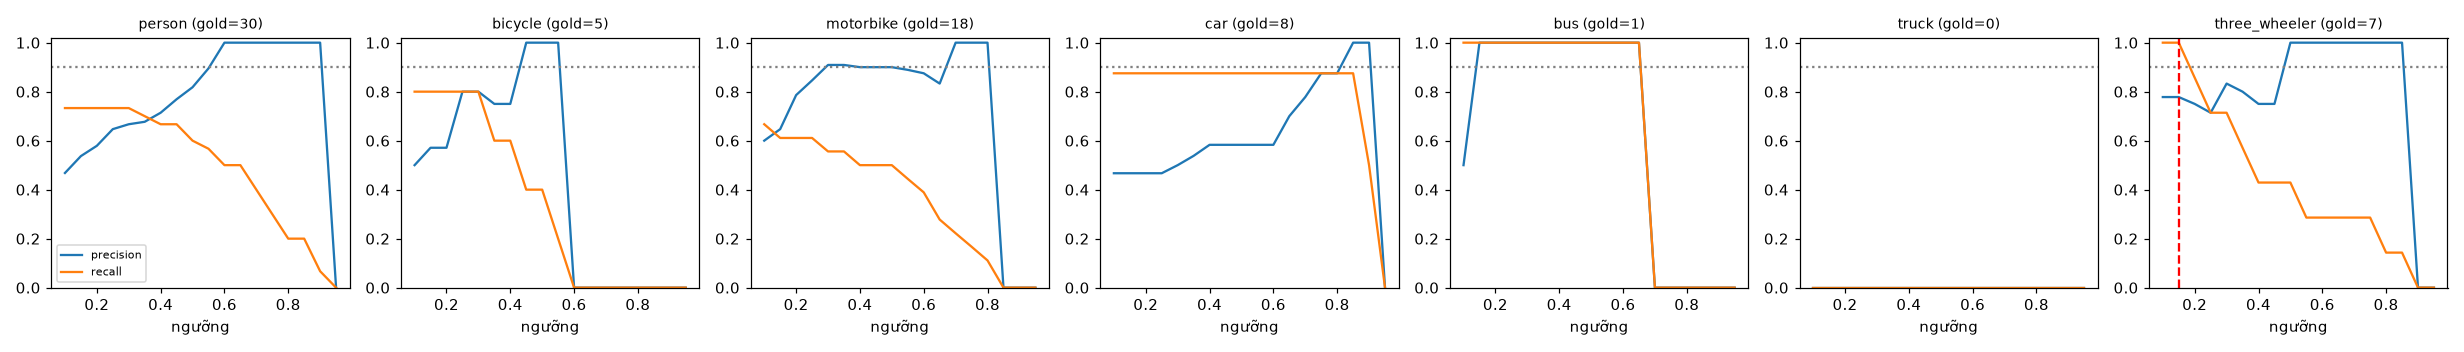

The table this chart was drawn from, first rows:
class, thr, tp, fp, fn, precision, recall, f1, n_gold
person, 0.1, 22, 25, 8, 0.468, 0.733, 0.571, 30
person, 0.15, 22, 19, 8, 0.537, 0.733, 0.62, 30
person, 0.2, 22, 16, 8, 0.579, 0.733, 0.647, 30
person, 0.25, 22, 12, 8, 0.647, 0.733, 0.688, 30
person, 0.3, 22, 11, 8, 0.667, 0.733, 0.698, 30
person, 0.35, 21, 10, 9, 0.677, 0.7, 0.689, 30
person, 0.4, 20, 8, 10, 0.714, 0.667, 0.69, 30
person, 0.45, 20, 6, 10, 0.769, 0.667, 0.714, 30
person, 0.5, 18, 4, 12, 0.818, 0.6, 0.692, 30
person, 0.55, 17, 2, 13, 0.895, 0.567, 0.694, 30
person, 0.6, 15, 0, 15, 1.0, 0.5, 0.667, 30
person, 0.65, 15, 0, 15, 1.0, 0.5, 0.667, 30
person, 0.7, 12, 0, 18, 1.0, 0.4, 0.571, 30
person, 0.75, 9, 0, 21, 1.0, 0.3, 0.462, 30
person, 0.8, 6, 0, 24, 1.0, 0.2, 0.333, 30
person, 0.85, 6, 0, 24, 1.0, 0.2, 0.333, 30
person, 0.9, 2, 0, 28, 1.0, 0.067, 0.125, 30
person, 0.95, 0, 0, 30, 0.0, 0.0, 0.0, 30
bicycle, 0.1, 4, 4, 1, 0.5, 0.8, 0.615, 5
bicycle, 0.15, 4, 3, 1, 0.571, 0.8, 0.667, 5
bicycle, 0.2, 4, 3, 1, 0.571, 0.8, 0.667, 5
bicycle, 0.25, 4, 1, 1, 0.8, 0.8, 0.8, 5
bicycle, 0.3, 4, 1, 1, 0.8, 0.8, 0.8, 5
bicycle, 0.35, 3, 1, 2, 0.75, 0.6, 0.667, 5
bicycle, 0.4, 3, 1, 2, 0.75, 0.6, 0.667, 5
bicycle, 0.45, 2, 0, 3, 1.0, 0.4, 0.571, 5
bicycle, 0.5, 2, 0, 3, 1.0, 0.4, 0.571, 5
bicycle, 0.55, 1, 0, 4, 1.0, 0.2, 0.333, 5
bicycle, 0.6, 0, 0, 5, 0.0, 0.0, 0.0, 5
bicycle, 0.65, 0, 0, 5, 0.0, 0.0, 0.0, 5
bicycle, 0.7, 0, 0, 5, 0.0, 0.0, 0.0, 5
bicycle, 0.75, 0, 0, 5, 0.0, 0.0, 0.0, 5
bicycle, 0.8, 0, 0, 5, 0.0, 0.0, 0.0, 5
bicycle, 0.85, 0, 0, 5, 0.0, 0.0, 0.0, 5
bicycle, 0.9, 0, 0, 5, 0.0, 0.0, 0.0, 5
bicycle, 0.95, 0, 0, 5, 0.0, 0.0, 0.0, 5
motorbike, 0.1, 12, 8, 6, 0.6, 0.667, 0.632, 18
motorbike, 0.15, 11, 6, 7, 0.647, 0.611, 0.629, 18
motorbike, 0.2, 11, 3, 7, 0.786, 0.611, 0.688, 18
motorbike, 0.25, 11, 2, 7, 0.846, 0.611, 0.71, 18
motorbike, 0.3, 10, 1, 8, 0.909, 0.556, 0.69, 18
motorbike, 0.35, 10, 1, 8, 0.909, 0.556, 0.69, 18
motorbike, 0.4, 9, 1, 9, 0.9, 0.5, 0.643, 18
motorbike, 0.45, 9, 1, 9, 0.9, 0.5, 0.643, 18
motorbike, 0.5, 9, 1, 9, 0.9, 0.5, 0.643, 18
motorbike, 0.55, 8, 1, 10, 0.889, 0.444, 0.593, 18
motorbike, 0.6, 7, 1, 11, 0.875, 0.389, 0.538, 18
motorbike, 0.65, 5, 1, 13, 0.833, 0.278, 0.417, 18
motorbike, 0.7, 4, 0, 14, 1.0, 0.222, 0.364, 18
motorbike, 0.75, 3, 0, 15, 1.0, 0.167, 0.286, 18
motorbike, 0.8, 2, 0, 16, 1.0, 0.111, 0.2, 18
motorbike, 0.85, 0, 0, 18, 0.0, 0.0, 0.0, 18
motorbike, 0.9, 0, 0, 18, 0.0, 0.0, 0.0, 18
motorbike, 0.95, 0, 0, 18, 0.0, 0.0, 0.0, 18
car, 0.1, 7, 8, 1, 0.467, 0.875, 0.609, 8
car, 0.15, 7, 8, 1, 0.467, 0.875, 0.609, 8
car, 0.2, 7, 8, 1, 0.467, 0.875, 0.609, 8
car, 0.25, 7, 8, 1, 0.467, 0.875, 0.609, 8
car, 0.3, 7, 7, 1, 0.5, 0.875, 0.636, 8
car, 0.35, 7, 6, 1, 0.538, 0.875, 0.667, 8
... 66 more rows
